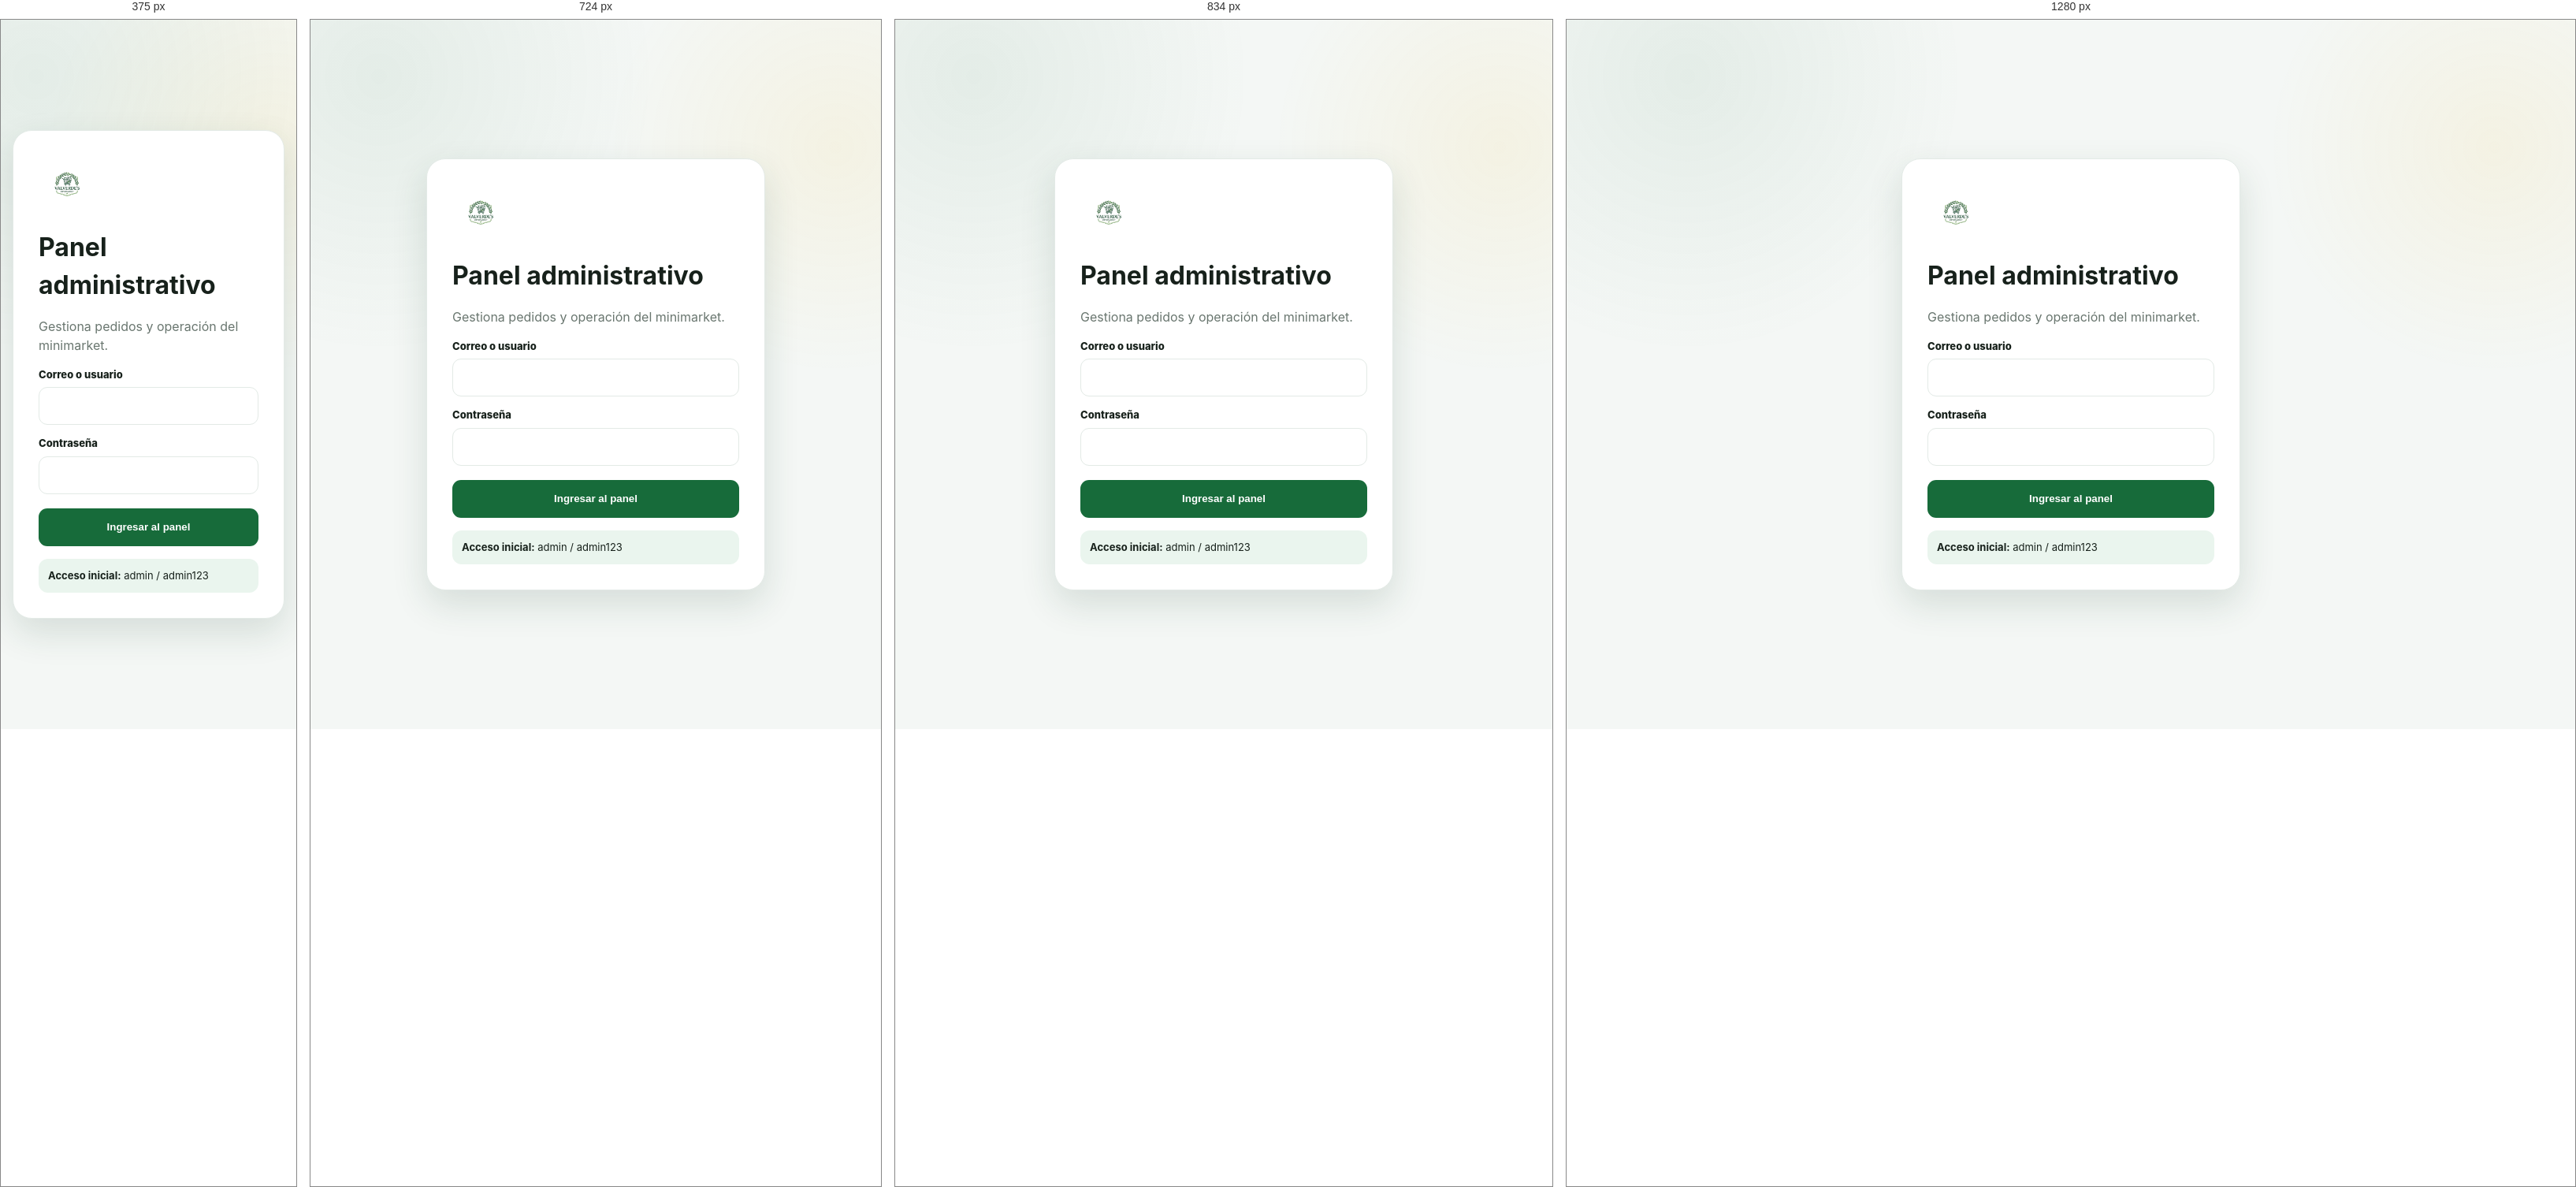
Rendered at 375 px, 724 px, 834 px and 1280 px, left to right.

<!-- file: admin_login.html -->
<!DOCTYPE html>
<html lang="es">
<head>
<meta charset="UTF-8">
<meta name="viewport" content="width=device-width, initial-scale=1.0">
<title>Acceso administrativo | Valverde's</title>
<link rel="stylesheet" href="estilos/estilos_principales.css">
<style>
body{min-height:100vh;display:grid;place-items:center}.admin-login-card{width:min(430px,calc(100% - 30px));border:1px solid var(--border);border-radius:24px;background:white;padding:32px;box-shadow:var(--shadow-md)}.admin-login-card img{width:72px;height:72px;object-fit:contain}.admin-login-card h1{margin:14px 0 4px}.admin-login-card p{color:var(--muted)}.admin-login-card label{display:block;margin:14px 0 6px;font-size:13px;font-weight:800}.admin-login-card input{width:100%;height:48px;border:1px solid var(--border);border-radius:11px;padding:10px 12px}.admin-login-card button{width:100%;height:48px;margin-top:18px;border:0;border-radius:11px;background:var(--primary);color:white;font-weight:900}.demo-credentials{margin-top:16px;border-radius:12px;background:var(--primary-soft);padding:12px;font-size:13px}
</style>
</head>
<body>
<main class="admin-login-card">
<img src="imagenes/logo.png" alt="Valverde's">
<h1>Panel administrativo</h1>
<p>Gestiona pedidos y operación del minimarket.</p>
<form id="adminLoginForm">
<label for="email">Correo o usuario</label><input id="email" name="email" type="text" autocomplete="username" required>
<label for="password">Contraseña</label><input id="password" name="password" type="password" autocomplete="current-password" required>
<button type="submit">Ingresar al panel</button>
</form>
<div class="demo-credentials"><strong>Acceso inicial:</strong> admin / admin123</div>
</main>
<script>
document.getElementById("adminLoginForm").addEventListener("submit",async function(event){
 event.preventDefault();
 const form = new FormData(event.currentTarget);
 form.append("action","login");
 const response = await fetch("admin_api.php",{method:"POST",body:form});
 const data = await response.json();
 if(data.ok){ window.location.href="admin.html"; } else { alert(data.message || "No se pudo iniciar sesión"); }
});
</script>
</body>
</html>


/* @media block from estilos_principales.css */
@media(max-width:900px){
    .categorias{
        grid-template-columns: repeat(3,1fr);
    }
}

/* @media block from estilos_principales.css */
@media(max-width:600px){
    .categorias{
        grid-template-columns: repeat(2,1fr);
    }
}

/* @media block from estilos_principales.css */
@media(max-width:768px){
    .categorias{
        grid-template-columns:repeat(2,1fr);
    }

    .card{
        min-width:160px;
    }

    .menu{
        flex-wrap:wrap;
    }
}

/* @media block from estilos_principales.css */
@media (max-width: 900px) {
    .header { align-items: center; }
    .categorias { grid-template-columns: repeat(3, 1fr); }
    .trust-strip { grid-template-columns: 1fr; }
    .banner { min-height: 360px; padding: 34px 28px; }
    .featured-grid { grid-template-columns: 1fr 1fr; }
    .featured-card-large { grid-column: 1 / -1; }
    .shopping-benefits { grid-template-columns: repeat(2, 1fr); }
}

/* @media block from estilos_principales.css */
@media (max-width: 680px) {
    .contenedor { width: min(100% - 20px, 1180px); }
    .announcement-bar { align-items: flex-start; flex-direction: column; gap: 4px; }
    .delivery-bar { grid-template-columns: 1fr; }
    .featured-grid { display: flex; overflow-x: auto; scroll-snap-type: x mandatory; padding-bottom: 8px; }
    .featured-card { min-width: 82%; min-height: 230px; scroll-snap-align: start; }
    .featured-card-large { min-width: 88%; }
    .section-heading { align-items: center; }
    .combo-grid { grid-template-columns: 1fr; }
    .combo-card { min-height: 220px; }
    .combo-card > img { min-height: 220px; }
    .combo-copy { padding: 18px; }
    .combo-copy h4 { font-size: 22px; }
    .shopping-benefits { grid-template-columns: 1fr; }
    .header {
        top: 6px;
        margin: 6px 0 12px;
        padding: 8px 10px;
        border-radius: 14px;
    }
    .logo-img { width: 44px; height: 44px; }
    .logo-texto { display: none; }
    .mobile-menu-button {
        display: grid;
        place-items: center;
        width: 42px;
        height: 42px;
        border: 1px solid var(--border);
        border-radius: 12px;
        background: white;
        font-size: 20px;
    }
    .menu {
        display: none;
        position: absolute;
        top: 66px;
        left: 0;
        right: 0;
        padding: 10px;
        border: 1px solid var(--border);
        border-radius: 14px;
        background: white;
        box-shadow: var(--shadow-md);
    }
    .menu.abierto { display: grid; }
    .menu a { padding: 12px; }
    .banner {
        min-height: 390px;
        padding: 28px 20px;
        border-radius: 20px;
        background:
            linear-gradient(145deg, rgba(13,76,41,.96), rgba(23,107,58,.74)),
            url("../imagenes/tienda.png") center / cover;
    }
    .banner h1 { font-size: 43px; letter-spacing: -2px; }
    .banner-subtitle { font-size: 15px; }
    .buscador { align-items: stretch; }
    .buscador input { min-width: 0; }
    .buscador button { padding: 0 14px; }
    .categorias { grid-template-columns: repeat(2, 1fr); gap: 10px; }
    .categoria { min-height: 150px; }
    .categoria img { width: 88px; height: 88px; }
    .carrusel-box > button { display: none; }
    .card { min-width: 200px; }
    .carrusel-semana { height: 260px; }
    .trust-strip { gap: 8px; }
    .trust-item { min-height: 64px; }
}

/* @media block from estilos_principales.css */
@media (max-width: 680px) {
    .encabezado { display: none; }
    .item-carrito {
        grid-template-columns: 68px 1fr auto;
        gap: 10px;
    }
    .item-carrito .img-carrito {
        width: 68px;
        height: 68px;
        margin: 0;
    }
    .item-carrito .producto-info { min-width: 0; }
    .item-carrito .cantidad {
        grid-column: 2;
        justify-content: flex-start;
    }
    .item-carrito > div:last-child {
        grid-column: 3;
        grid-row: 1 / span 2;
        text-align: right;
    }
}